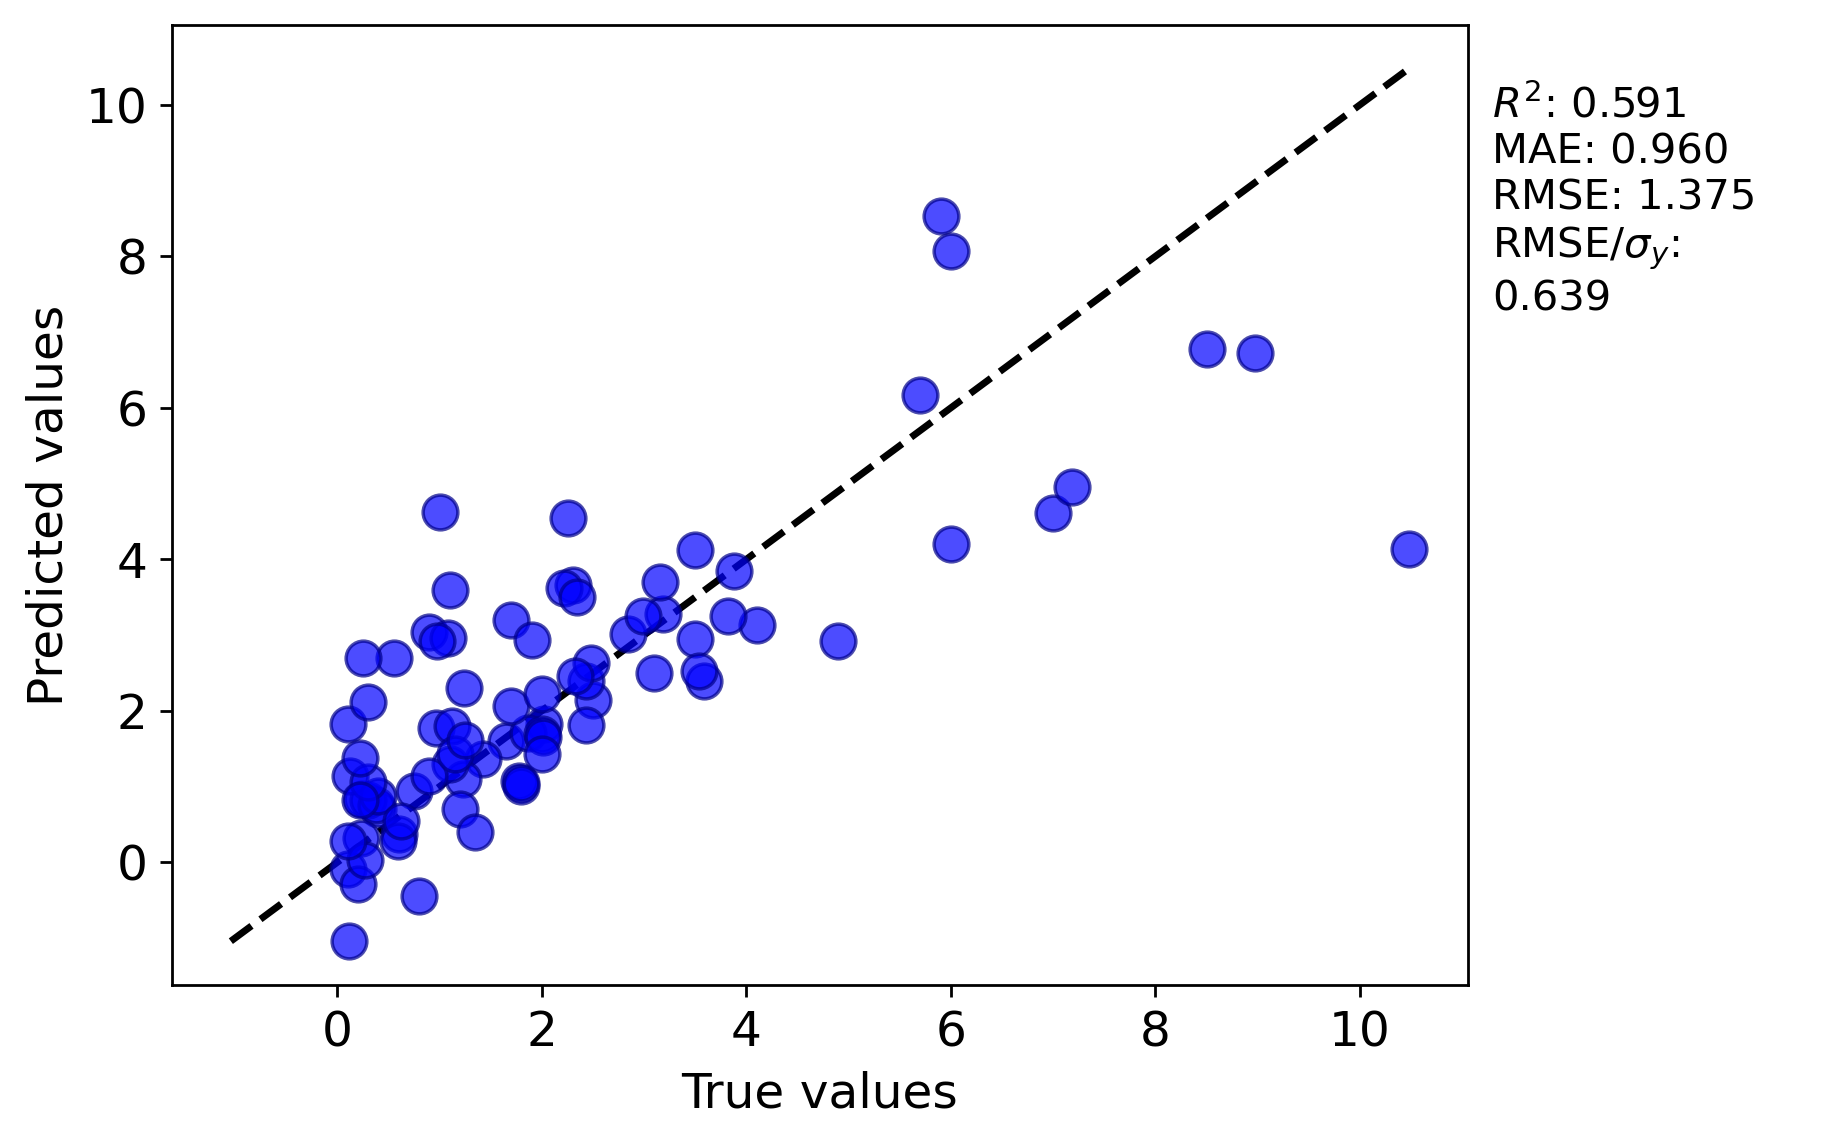

The table this chart was drawn from, first rows:
y true, y pred
4.1, 3.13
3.1, 2.493
2.5, 2.136
2.43, 2.391
2.48, 2.635
7.0, 4.617
3.88, 3.844
10.48, 4.141
2.26, 4.546
6.0, 4.204
0.9, 3.035
5.7, 6.175
6.0, 8.067
7.18, 4.951
0.55, 2.697
2.023, 1.827
3.5, 2.953
1.645, 1.605
1.78, 1.074
1.7, 3.195
0.4, 0.6994
0.6, 0.3721
0.1, -0.09166
1.42, 1.357
3.59, 2.398
1.225, 1.1
3.54, 2.526
2.433, 1.818
0.24, 0.831
3.5, 4.116
2.84, 3.013
1.86, 1.708
3.184, 3.277
8.5, 6.772
0.8, -0.4441
1.086, 2.965
0.1, 1.82
1.8, 1.011
8.97, 6.724
2.3, 3.659
1.1, 3.59
0.25, 2.696
0.3, 0.8236
0.97, 2.926
0.38, 0.754
0.12, 1.145
0.23, 0.3159
1.2, 0.7082
2.0, 1.689
0.2, -0.2906
0.965, 1.775
2.32, 2.454
0.27, 0.03145
0.4, 0.8683
4.9, 2.923
5.9, 8.53
1.8, 1.046
0.75, 0.9376
0.11, -1.042
1.0, 4.619
... 24 more rows
